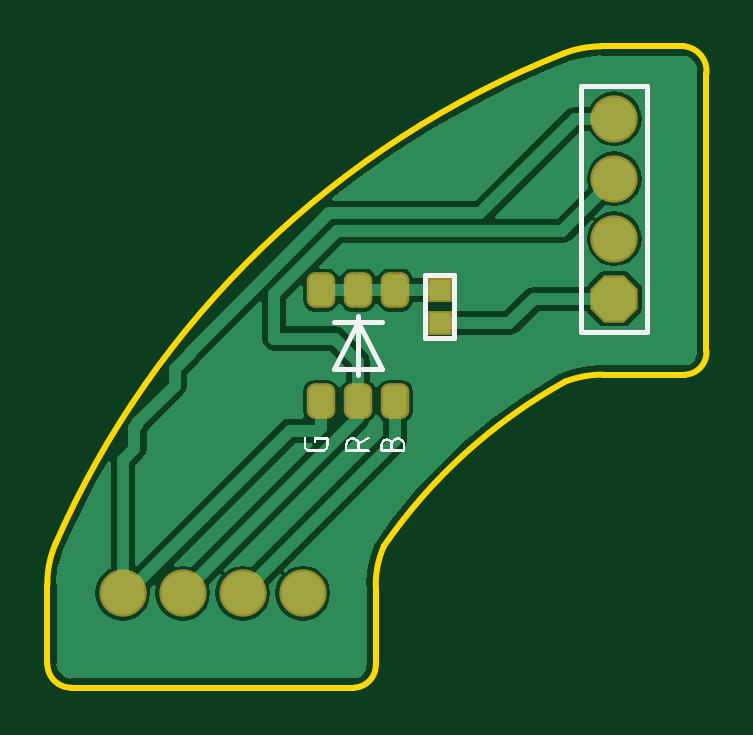
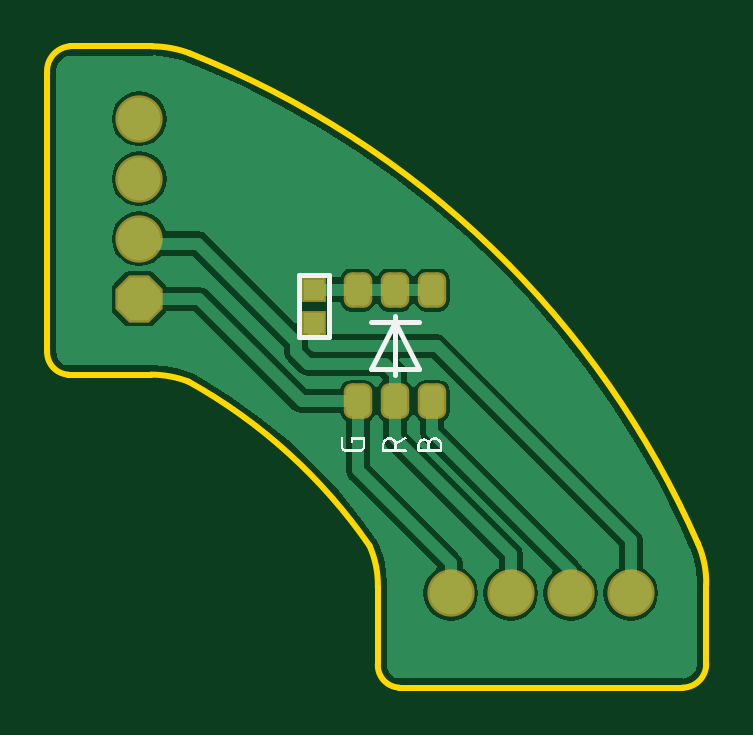
Circuit board: 7 layer files. Board 27.9 x 27.1 mm.
- bottom_copper: pipe_corner_pcb.GBL (10128 bytes)
- bottom_silk: pipe_corner_pcb.GBO (7433 bytes)
- bottom_mask: pipe_corner_pcb.GBS (843 bytes)
- outline: pipe_corner_pcb.GKO (802 bytes)
- top_copper: pipe_corner_pcb.GTL (10477 bytes)
- top_silk: pipe_corner_pcb.GTO (7533 bytes)
- top_mask: pipe_corner_pcb.GTS (842 bytes)

=== bottom_copper: pipe_corner_pcb.GBL (10128 bytes, source omitted) ===
=== bottom_silk: pipe_corner_pcb.GBO (7433 bytes, source omitted) ===
=== bottom_mask: pipe_corner_pcb.GBS (843 bytes, source withheld) ===
=== outline: pipe_corner_pcb.GKO ===
G04 Layer_Color=16711935*
%FSLAX44Y44*%
%MOMM*%
G71*
G01*
G75*
%ADD20C,0.2540*%
D20*
X0Y10000D02*
G03*
X10000Y0I10000J0D01*
G01*
X130000D02*
G03*
X139000Y10000I-500J9500D01*
G01*
X142500Y60000D02*
G03*
X139000Y42500I37000J-16500D01*
G01*
X235000Y132500D02*
G03*
X219173Y129541I144J-44576D01*
G01*
Y129541D02*
G03*
X142500Y60000I110725J-199119D01*
G01*
X270000Y132500D02*
G03*
X279000Y142500I-500J9500D01*
G01*
Y260000D02*
G03*
X269500Y271468I-10484J984D01*
G01*
X3500Y61000D02*
G03*
X0Y43500I37000J-16500D01*
G01*
X234500Y271468D02*
G03*
X218673Y268509I144J-44576D01*
G01*
Y268509D02*
G03*
X3500Y61000I145011J-365681D01*
G01*
X10000Y0D02*
X130000D01*
X139000Y10000D02*
Y42500D01*
X235000Y132500D02*
X270000D01*
X279000Y142500D02*
Y260000D01*
X0Y10000D02*
Y43500D01*
X234500Y271468D02*
X269500D01*
M02*

=== top_copper: pipe_corner_pcb.GTL (10477 bytes, source omitted) ===
=== top_silk: pipe_corner_pcb.GTO (7533 bytes, source omitted) ===
=== top_mask: pipe_corner_pcb.GTS (842 bytes, source withheld) ===
